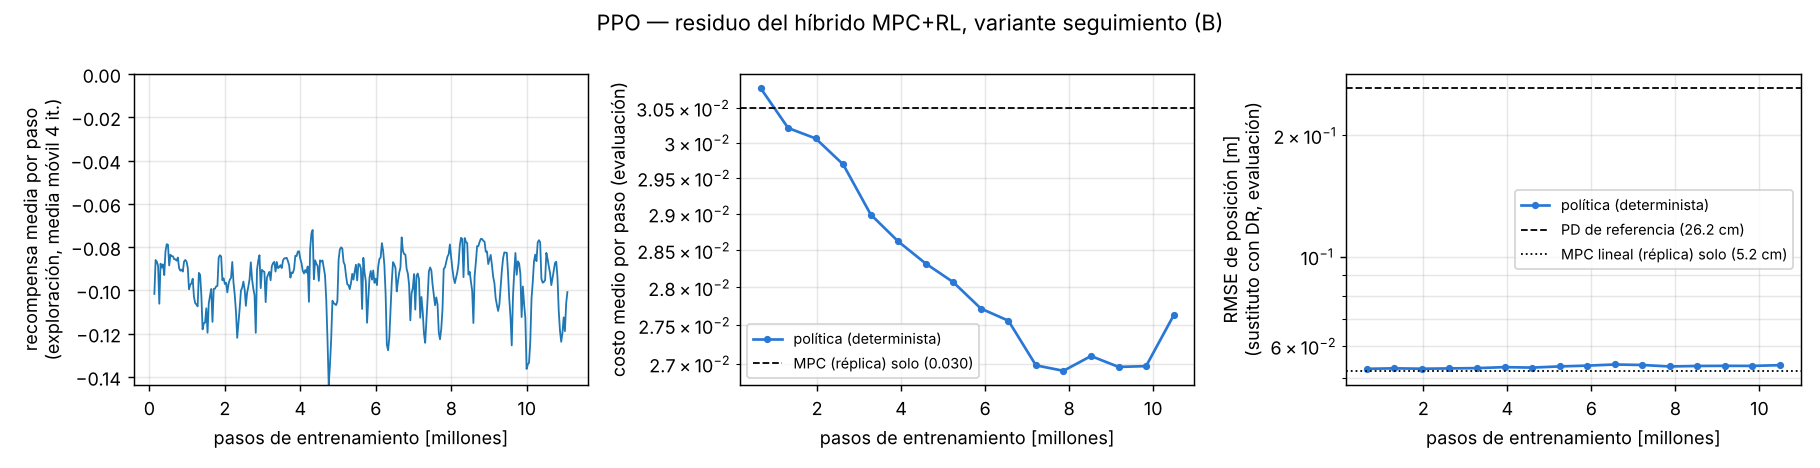

Data behind this chart, as committed beside it:
approx_kl, eval_cost, eval_fails, eval_rmse_p, iter, mean_ep_return, mean_step_reward, std, steps, time_s
0.002896, , , , 1, nan, -0.2473, 0.1364, 32768, 3.596
0.002317, , , , 2, nan, -0.03068, 0.1363, 65536, 6.652
0.002487, , , , 3, nan, -0.02507, 0.1361, 98304, 10.22
0.002864, , , , 4, -83.29, -0.1036, 0.1359, 131072, 13.49
0.00267, , , , 5, -83.29, -0.1846, 0.1359, 163840, 16.79
0.002649, , , , 6, -83.29, -0.0338, 0.1362, 196608, 20.23
0.002257, , , , 7, -83.29, -0.03288, 0.1371, 229376, 23.64
0.002549, , , , 8, -88.42, -0.1735, 0.137, 262144, 26.81
0.003061, , , , 9, -88.42, -0.1105, 0.1383, 294912, 30.3
0.002665, , , , 10, -88.42, -0.04107, 0.1395, 327680, 33.92
0.00314, , , , 11, -88.42, -0.02692, 0.1385, 360448, 37.31
0.00228, , , , 12, -92.58, -0.1934, 0.1395, 393216, 42.86
0.002542, , , , 13, -92.58, -0.06614, 0.1397, 425984, 46.17
0.003246, , , , 14, -92.58, -0.02821, 0.1389, 458752, 49.53
0.002339, , , , 15, -92.58, -0.02809, 0.1394, 491520, 52.91
0.002883, , , , 16, -80.97, -0.2317, 0.1407, 524288, 58.51
0.002991, , , , 17, -80.97, -0.04622, 0.1408, 557056, 62.09
0.003322, , , , 18, -80.97, -0.03095, 0.1406, 589824, 65.33
0.00298, , , , 19, -80.97, -0.02813, 0.141, 622592, 68.71
0.003503, 0.03079, 0.0, 0.05266, 20, -83.11, -0.2371, 0.1418, 655360, 71.95
0.00276, , , , 21, -83.11, -0.04649, 0.1427, 688128, 80.67
0.002621, , , , 22, -83.11, -0.03344, 0.1444, 720896, 84.15
0.002808, , , , 23, -83.11, -0.02236, 0.1439, 753664, 87.46
0.003161, , , , 24, -83.04, -0.2567, 0.1441, 786432, 90.89
0.003116, , , , 25, -83.04, -0.05119, 0.1459, 819200, 94.21
0.00276, , , , 26, -83.04, -0.03151, 0.1458, 851968, 97.4
0.002835, , , , 27, -83.04, -0.026, 0.1448, 884736, 100.6
0.002433, , , , 28, -89.65, -0.2383, 0.1459, 917504, 104.1
0.002672, , , , 29, -89.65, -0.04801, 0.1463, 950272, 107.5
0.003015, , , , 30, -89.65, -0.03461, 0.1476, 983040, 110.8
0.002133, , , , 31, -89.65, -0.03695, 0.1475, 1015808, 114.2
0.003072, , , , 32, -93.51, -0.2784, 0.147, 1048576, 117.6
0.003067, , , , 33, -93.51, -0.0399, 0.1469, 1081344, 121.0
0.002709, , , , 34, -93.51, -0.03181, 0.1467, 1114112, 124.2
0.002385, , , , 35, -93.51, -0.02854, 0.1468, 1146880, 127.7
0.003085, , , , 36, -91.99, -0.3113, 0.1477, 1179648, 131.2
0.00291, , , , 37, -91.99, -0.0518, 0.1476, 1212416, 134.5
0.002826, , , , 38, -91.99, -0.03468, 0.1481, 1245184, 137.8
0.003192, , , , 39, -91.99, -0.03182, 0.1486, 1277952, 141.2
0.002906, 0.03021, 0.0, 0.05281, 40, -103.9, -0.2495, 0.1485, 1310720, 144.5
0.002609, , , , 41, -103.9, -0.05526, 0.1484, 1343488, 153.0
0.002353, , , , 42, -103.9, -0.07248, 0.1491, 1376256, 156.3
0.002666, , , , 43, -113.6, -0.09495, 0.15, 1409024, 159.5
0.003172, , , , 44, -113.6, -0.2381, 0.1498, 1441792, 162.7
0.002479, , , , 45, -113.6, -0.05419, 0.15, 1474560, 166.0
0.001854, , , , 46, -113.6, -0.04596, 0.1498, 1507328, 169.4
0.002419, , , , 47, -110.2, -0.1401, 0.1493, 1540096, 172.7
0.003497, , , , 48, -110.2, -0.1837, 0.148, 1572864, 176.1
0.003405, , , , 49, -110.2, -0.04029, 0.1474, 1605632, 179.6
0.002663, , , , 50, -110.2, -0.03337, 0.1478, 1638400, 183.0
0.002763, , , , 51, -104.6, -0.2009, 0.1475, 1671168, 186.3
0.003321, , , , 52, -104.6, -0.1229, 0.147, 1703936, 190.0
0.004167, , , , 53, -104.6, -0.03986, 0.1475, 1736704, 193.3
0.00264, , , , 54, -104.6, -0.02911, 0.147, 1769472, 196.8
0.002787, , , , 55, -96.16, -0.2, 0.1461, 1802240, 200.2
0.002914, , , , 56, -96.16, -0.07079, 0.1463, 1835008, 203.8
0.003167, , , , 57, -96.16, -0.03527, 0.1465, 1867776, 207.1
0.002627, , , , 58, -96.16, -0.03126, 0.1462, 1900544, 210.7
0.00395, , , , 59, -89.85, -0.2442, 0.1458, 1933312, 214.1
0.002922, 0.03006, 0.0, 0.05269, 60, -89.85, -0.06706, 0.1471, 1966080, 217.7
... 278 more rows
